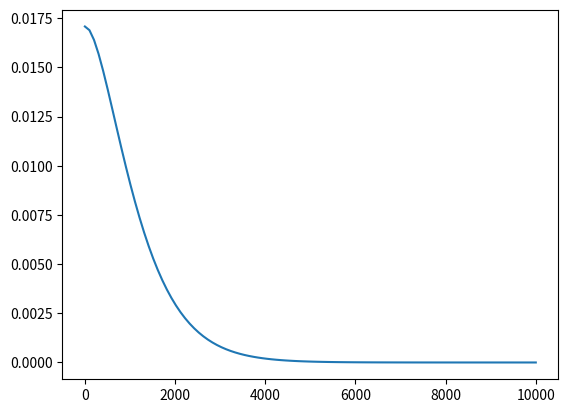
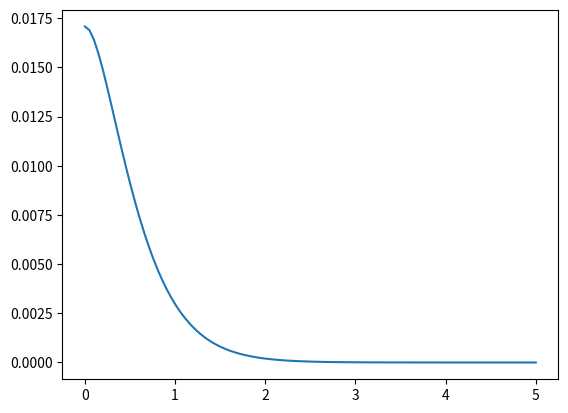

Write the Python code that produced these figures, in order.
import numpy as np
import matplotlib.pyplot as plt

""" Covariance models. """

def gauss(r, s, R):
    return s**2 * np.exp(-r**2/R**2)

def markov(r, s, R):
    return s**2 * (1 + r/R) * np.exp(-r/R)

def generic(r, s, R):
    return s * (1 + (r/R) - 0.5 * (r/R)**2) * np.exp(-r/R)


def covxt(r, l, s, v, R, L):
    return markov(r, s, R) * markov(l, v, L)



# Modeled params: Spatial Cov
#s, R = [0.831433532, 1536.21967]  # gauss
s, R = [0.85417087, 655.42437697]  # markov
#s, R = [0.720520448, 1084.11029]  # generic


# Modeled params: Temporal Cov
#gauss [ 0.15033057, 3.9811011 ] # gauss
v, L = [ 0.15301943, 1.97284949]  # markov
#generic [ 0.02315648, 3.02922434]
#
#gauss [ 0.18734364  3.32761283]
#markov [ 0.19784374  1.35463026]
#generic [ 0.03775496  2.25583848]



rr = np.linspace(0, 10000, 100)
ll = np.linspace(0, 5, 100)

cc = covxt(rr, ll, s, v, R, L)

plt.figure()
plt.plot(rr, cc)

plt.figure()
plt.plot(ll, cc)

plt.show()
